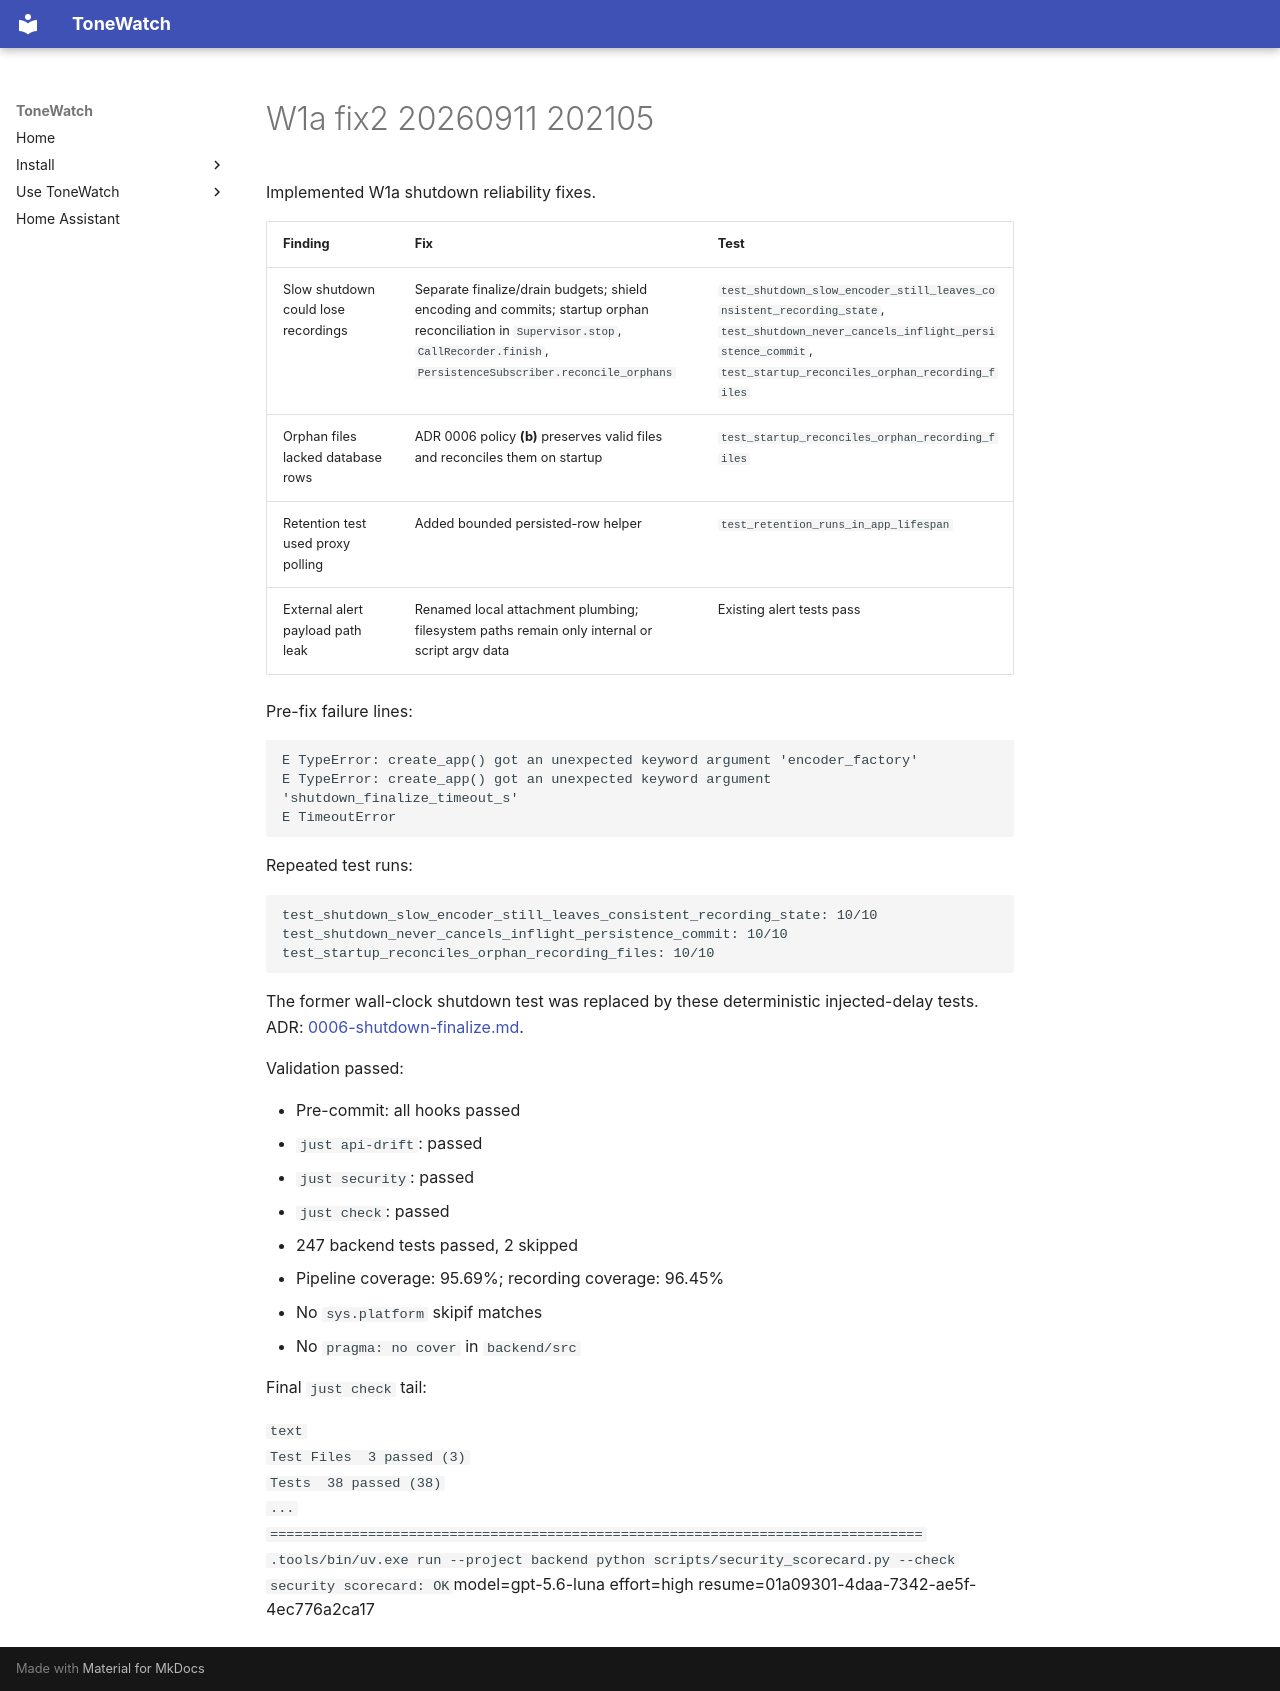

repository: JustBeanie/tonewatch · page: pm/reports/W1a-fix2-20260911-202105/index.html · generator: mkdocs

Implemented W1a shutdown reliability fixes.

| Finding | Fix | Test |
|---|---|---|
| Slow shutdown could lose recordings | Separate finalize/drain budgets; shield encoding and commits; startup orphan reconciliation in `Supervisor.stop`, `CallRecorder.finish`, `PersistenceSubscriber.reconcile_orphans` | `test_shutdown_slow_encoder_still_leaves_consistent_recording_state`, `test_shutdown_never_cancels_inflight_persistence_commit`, `test_startup_reconciles_orphan_recording_files` |
| Orphan files lacked database rows | ADR 0006 policy **(b)** preserves valid files and reconciles them on startup | `test_startup_reconciles_orphan_recording_files` |
| Retention test used proxy polling | Added bounded persisted-row helper | `test_retention_runs_in_app_lifespan` |
| External alert payload path leak | Renamed local attachment plumbing; filesystem paths remain only internal or script argv data | Existing alert tests pass |

Pre-fix failure lines:

```text
E TypeError: create_app() got an unexpected keyword argument 'encoder_factory'
E TypeError: create_app() got an unexpected keyword argument 'shutdown_finalize_timeout_s'
E TimeoutError
```

Repeated test runs:

```text
test_shutdown_slow_encoder_still_leaves_consistent_recording_state: 10/10
test_shutdown_never_cancels_inflight_persistence_commit: 10/10
test_startup_reconciles_orphan_recording_files: 10/10
```

The former wall-clock shutdown test was replaced by these deterministic injected-delay tests. ADR: [0006-shutdown-finalize.md](/C:/Users/beanie/Documents/Proj/tonewatch-hotfix/docs/decisions/0006-shutdown-finalize.md).

Validation passed:

- Pre-commit: all hooks passed
- `just api-drift`: passed
- `just security`: passed
- `just check`: passed
- 247 backend tests passed, 2 skipped
- Pipeline coverage: 95.69%; recording coverage: 96.45%
- No `sys.platform` skipif matches
- No `pragma: no cover` in `backend/src`

Final `just check` tail:

```text
Test Files  3 passed (3)
Tests  38 passed (38)
...
================================================================================
.tools/bin/uv.exe run --project backend python scripts/security_scorecard.py --check
security scorecard: OK
```model=gpt-5.6-luna effort=high resume=01a09301-4daa-7342-ae5f-4ec776a2ca17
